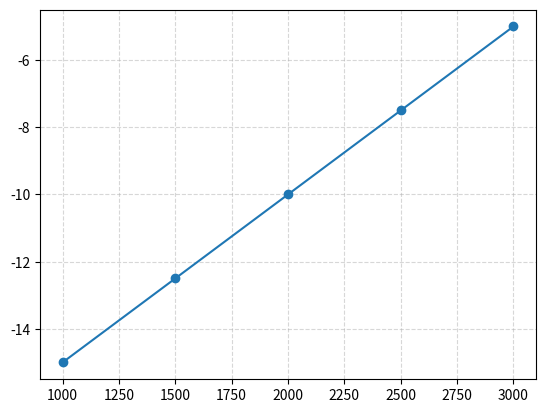

Generate this figure with matplotlib:
from scipy.optimize import curve_fit
from matplotlib import pyplot as plt
import numpy as np

def func(x, a, b):
    return a * x + b

xdata = np.array([1000, 1500, 2000, 2500, 3000])
ydata = np.array([-15, -12.5, -10, -7.5, -5])

plt.plot(xdata, ydata, '-o')
plt.grid(alpha=.5, ls='--')
plt.show()

popt, pcov = curve_fit(func, xdata, ydata, bounds=([0, -50], [10, 50]))
print(popt)